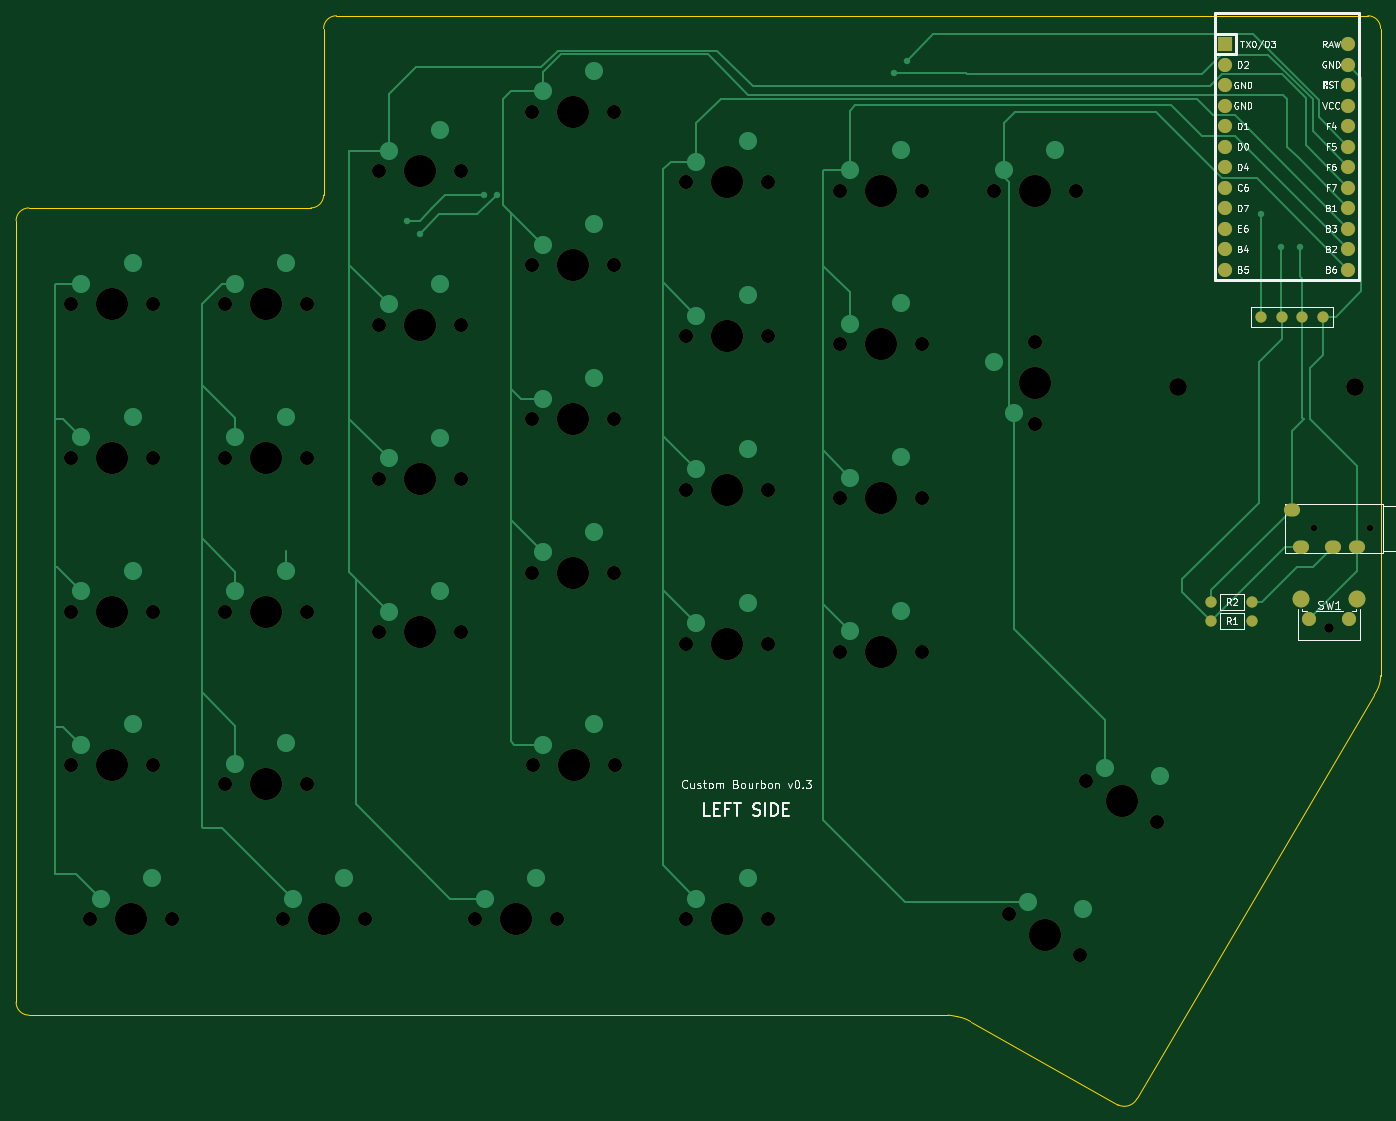
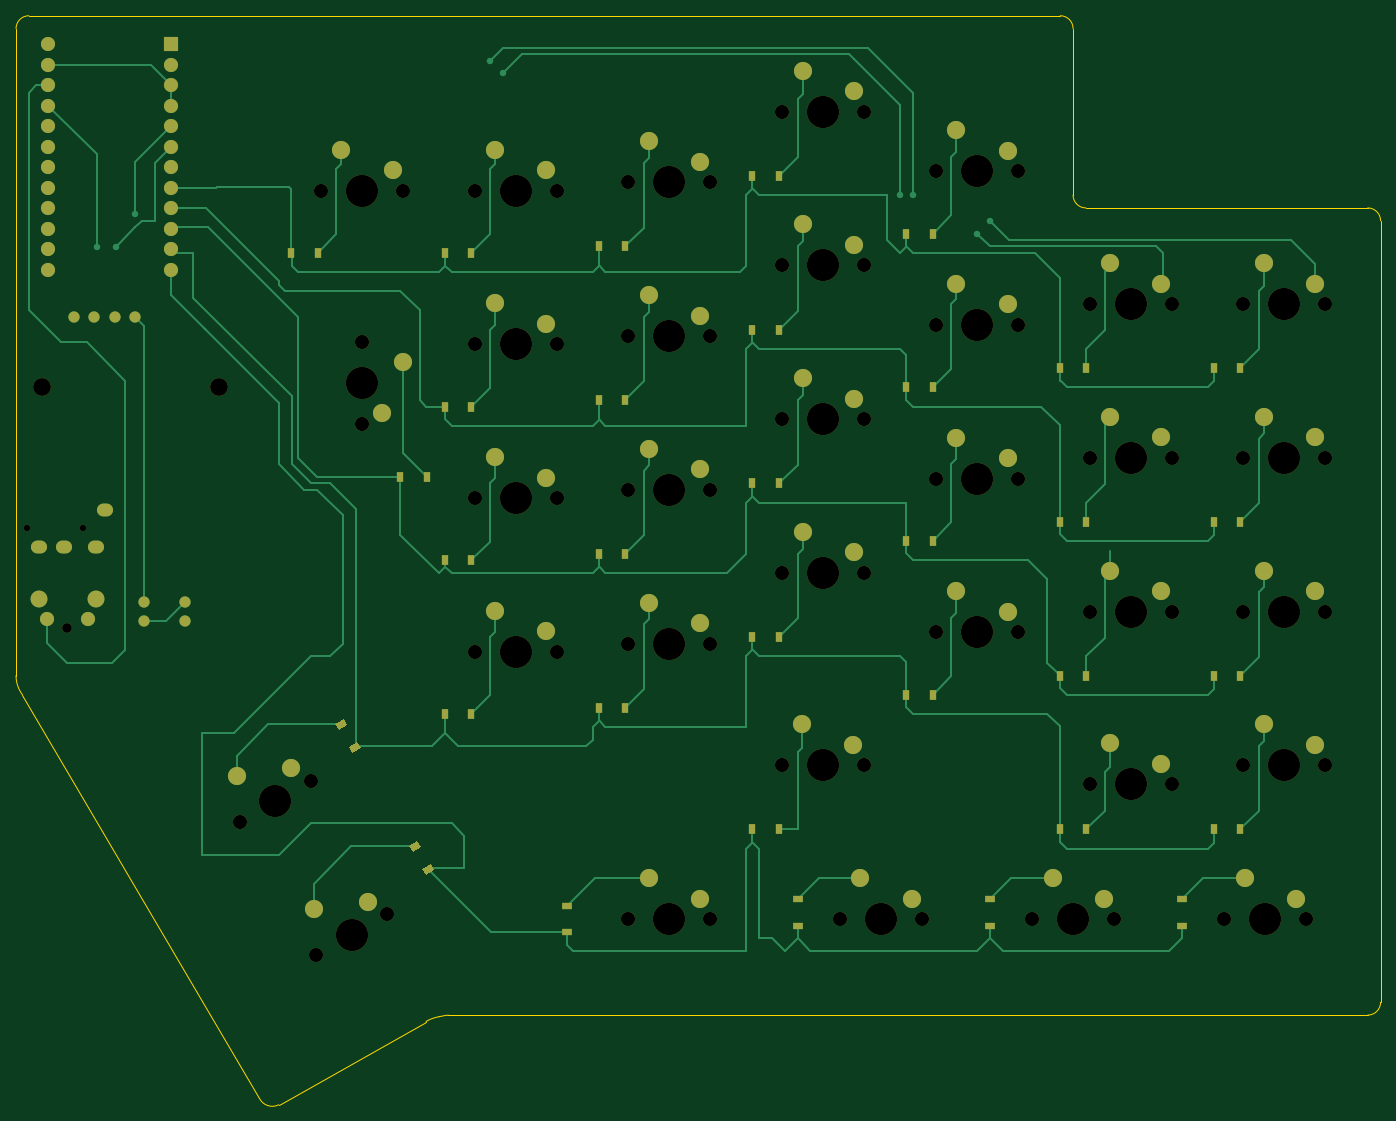
Circuit board: 7 layer files. Board 169.1 x 134.9 mm.
- bottom_copper: v02_left-B_Cu.gbl (25300 bytes)
- bottom_mask: v02_left-B_Mask.gbs (9007 bytes)
- outline: v02_left-Edge_Cuts.gm1 (1635 bytes)
- top_copper: v02_left-F_Cu.gtl (14452 bytes)
- top_mask: v02_left-F_Mask.gts (4702 bytes)
- top_silk: v02_left-F_SilkS.gto (32808 bytes)
- drill: v02_left-NPTH.drl (1984 bytes)

=== bottom_copper: v02_left-B_Cu.gbl (25300 bytes, source omitted) ===
=== bottom_mask: v02_left-B_Mask.gbs (9007 bytes, source omitted) ===
=== outline: v02_left-Edge_Cuts.gm1 ===
G04 #@! TF.GenerationSoftware,KiCad,Pcbnew,5.1.10*
G04 #@! TF.CreationDate,2021-07-11T16:17:35-04:00*
G04 #@! TF.ProjectId,v02_left,7630325f-6c65-4667-942e-6b696361645f,rev?*
G04 #@! TF.SameCoordinates,Original*
G04 #@! TF.FileFunction,Profile,NP*
%FSLAX46Y46*%
G04 Gerber Fmt 4.6, Leading zero omitted, Abs format (unit mm)*
G04 Created by KiCad (PCBNEW 5.1.10) date 2021-07-11 16:17:35*
%MOMM*%
%LPD*%
G01*
G04 APERTURE LIST*
G04 #@! TA.AperFunction,Profile*
%ADD10C,0.050000*%
G04 #@! TD*
G04 APERTURE END LIST*
D10*
X3968750Y-4762500D02*
G75*
G02*
X5556250Y-6350000I0J-1587500D01*
G01*
X5556250Y-86516665D02*
G75*
G02*
X4762501Y-88900000I-3968749J-2085D01*
G01*
X-47999917Y-128586792D02*
G75*
G02*
X-46864111Y-128784657I-1212583J-10319458D01*
G01*
X-46864110Y-128784656D02*
G75*
G02*
X-45243751Y-129381251I-760890J-4565344D01*
G01*
X-24606250Y-138906249D02*
G75*
G02*
X-26987499Y-139699999I-1587500J793749D01*
G01*
X-161925000Y-128587500D02*
G75*
G02*
X-163512500Y-127000000I0J1587500D01*
G01*
X-163512500Y-30162500D02*
G75*
G02*
X-161925000Y-28575000I1587500J0D01*
G01*
X-125412500Y-26987500D02*
G75*
G02*
X-127000000Y-28575000I-1587500J0D01*
G01*
X-125412500Y-6350000D02*
G75*
G02*
X-123825000Y-4762500I1587500J0D01*
G01*
X5556250Y-6370000D02*
X5556250Y-86518750D01*
X-163512500Y-127000000D02*
X-163512500Y-30162500D01*
X-48000000Y-128587500D02*
X-161925000Y-128587500D01*
X-26987499Y-139699999D02*
X-45243750Y-129381250D01*
X4762501Y-88900000D02*
X-24606250Y-138906250D01*
X-123825000Y-4782500D02*
X3968750Y-4782500D01*
X-125412500Y-26987500D02*
X-125412500Y-6350000D01*
X-161925000Y-28575000D02*
X-127000000Y-28575000D01*
M02*

=== top_copper: v02_left-F_Cu.gtl (14452 bytes, source omitted) ===
=== top_mask: v02_left-F_Mask.gts ===
G04 #@! TF.GenerationSoftware,KiCad,Pcbnew,5.1.10*
G04 #@! TF.CreationDate,2021-07-11T16:17:35-04:00*
G04 #@! TF.ProjectId,v02_left,7630325f-6c65-4667-942e-6b696361645f,rev?*
G04 #@! TF.SameCoordinates,Original*
G04 #@! TF.FileFunction,Soldermask,Top*
G04 #@! TF.FilePolarity,Negative*
%FSLAX46Y46*%
G04 Gerber Fmt 4.6, Leading zero omitted, Abs format (unit mm)*
G04 Created by KiCad (PCBNEW 5.1.10) date 2021-07-11 16:17:35*
%MOMM*%
%LPD*%
G01*
G04 APERTURE LIST*
%ADD10C,2.200000*%
%ADD11C,1.200000*%
%ADD12C,2.100000*%
%ADD13C,1.750000*%
%ADD14O,2.000000X1.600000*%
%ADD15C,0.800000*%
%ADD16C,3.987800*%
%ADD17C,1.397000*%
%ADD18R,1.752600X1.752600*%
%ADD19C,1.752600*%
G04 APERTURE END LIST*
D10*
X-19560000Y-50800000D03*
X2381250Y-50800000D03*
D11*
X-810000Y-80680000D03*
D12*
X2690000Y-76980000D03*
D13*
X1690000Y-79470000D03*
X-3310000Y-79470000D03*
D12*
X-4320000Y-76980000D03*
D14*
X-345000Y-70582500D03*
D15*
X4255000Y-68282500D03*
X-2745000Y-68282500D03*
D14*
X2655000Y-70582500D03*
X-4345000Y-70582500D03*
X-5445000Y-65982500D03*
D16*
X-125412500Y-116681250D03*
D13*
X-130492500Y-116681250D03*
X-120332500Y-116681250D03*
D16*
X-113506250Y-24003000D03*
D13*
X-118586250Y-24003000D03*
X-108426250Y-24003000D03*
D16*
X-37306250Y-50228500D03*
D13*
X-37306250Y-55308500D03*
X-37306250Y-45148500D03*
D16*
X-56356250Y-45466000D03*
D13*
X-61436250Y-45466000D03*
X-51276250Y-45466000D03*
D16*
X-113506250Y-43053000D03*
D13*
X-118586250Y-43053000D03*
X-108426250Y-43053000D03*
D16*
X-56356250Y-26416000D03*
D13*
X-61436250Y-26416000D03*
X-51276250Y-26416000D03*
D17*
X-15413750Y-77370000D03*
X-10333750Y-77370000D03*
X-10333750Y-79751250D03*
X-15413750Y-79751250D03*
X-1606250Y-42088750D03*
X-4146250Y-42088750D03*
X-6686250Y-42088750D03*
X-9226250Y-42088750D03*
D18*
X-13671250Y-8275000D03*
D19*
X-13671250Y-10815000D03*
X-13671250Y-13355000D03*
X-13671250Y-15895000D03*
X-13671250Y-18435000D03*
X-13671250Y-20975000D03*
X-13671250Y-23515000D03*
X-13671250Y-26055000D03*
X-13671250Y-28595000D03*
X-13671250Y-31135000D03*
X-13671250Y-33675000D03*
X1568750Y-36215000D03*
X1568750Y-33675000D03*
X1568750Y-31135000D03*
X1568750Y-28595000D03*
X1568750Y-26055000D03*
X1568750Y-23515000D03*
X1568750Y-20975000D03*
X1568750Y-18435000D03*
X1568750Y-15895000D03*
X1568750Y-13355000D03*
X1568750Y-10815000D03*
X-13671250Y-36215000D03*
X1568750Y-8275000D03*
D16*
X-36068000Y-118618000D03*
D13*
X-40467409Y-116078000D03*
X-31668591Y-121158000D03*
D16*
X-75406250Y-116681250D03*
D13*
X-80486250Y-116681250D03*
X-70326250Y-116681250D03*
D16*
X-94392750Y-97631250D03*
D13*
X-99472750Y-97631250D03*
X-89312750Y-97631250D03*
D16*
X-101600000Y-116681250D03*
D13*
X-106680000Y-116681250D03*
X-96520000Y-116681250D03*
D16*
X-149225000Y-116681250D03*
D13*
X-154305000Y-116681250D03*
X-144145000Y-116681250D03*
D16*
X-26543000Y-102108000D03*
D13*
X-30942409Y-99568000D03*
X-22143591Y-104648000D03*
D16*
X-56356250Y-83566000D03*
D13*
X-61436250Y-83566000D03*
X-51276250Y-83566000D03*
D16*
X-75406250Y-82550000D03*
D13*
X-80486250Y-82550000D03*
X-70326250Y-82550000D03*
D16*
X-94456250Y-73787000D03*
D13*
X-99536250Y-73787000D03*
X-89376250Y-73787000D03*
D16*
X-113506250Y-81153000D03*
D13*
X-118586250Y-81153000D03*
X-108426250Y-81153000D03*
D16*
X-132556250Y-100012500D03*
D13*
X-137636250Y-100012500D03*
X-127476250Y-100012500D03*
D16*
X-151606250Y-97631250D03*
D13*
X-156686250Y-97631250D03*
X-146526250Y-97631250D03*
D16*
X-56356250Y-64516000D03*
D13*
X-61436250Y-64516000D03*
X-51276250Y-64516000D03*
D16*
X-75406250Y-63500000D03*
D13*
X-80486250Y-63500000D03*
X-70326250Y-63500000D03*
D16*
X-94456250Y-54737000D03*
D13*
X-99536250Y-54737000D03*
X-89376250Y-54737000D03*
D16*
X-113506250Y-62103000D03*
D13*
X-118586250Y-62103000D03*
X-108426250Y-62103000D03*
D16*
X-132556250Y-78581250D03*
D13*
X-137636250Y-78581250D03*
X-127476250Y-78581250D03*
D16*
X-151606250Y-78581250D03*
D13*
X-156686250Y-78581250D03*
X-146526250Y-78581250D03*
D16*
X-75406250Y-44450000D03*
D13*
X-80486250Y-44450000D03*
X-70326250Y-44450000D03*
D16*
X-94456250Y-35687000D03*
D13*
X-99536250Y-35687000D03*
X-89376250Y-35687000D03*
D16*
X-132556250Y-59531250D03*
D13*
X-137636250Y-59531250D03*
X-127476250Y-59531250D03*
D16*
X-151606250Y-59531250D03*
D13*
X-156686250Y-59531250D03*
X-146526250Y-59531250D03*
D16*
X-37306250Y-26416000D03*
D13*
X-42386250Y-26416000D03*
X-32226250Y-26416000D03*
D16*
X-75406250Y-25400000D03*
D13*
X-80486250Y-25400000D03*
X-70326250Y-25400000D03*
D16*
X-94456250Y-16637000D03*
D13*
X-99536250Y-16637000D03*
X-89376250Y-16637000D03*
D16*
X-132556250Y-40481250D03*
D13*
X-137636250Y-40481250D03*
X-127476250Y-40481250D03*
D16*
X-151606250Y-40481250D03*
D13*
X-156686250Y-40481250D03*
X-146526250Y-40481250D03*
M02*

=== top_silk: v02_left-F_SilkS.gto (32808 bytes, source omitted) ===
=== drill: v02_left-NPTH.drl ===
M48
; DRILL file {KiCad 5.1.10} date Sun Jul 11 16:17:43 2021
; FORMAT={-:-/ absolute / inch / decimal}
; #@! TF.CreationDate,2021-07-11T16:17:43-04:00
; #@! TF.GenerationSoftware,Kicad,Pcbnew,5.1.10
; #@! TF.FileFunction,NonPlated,1,2,NPTH
FMAT,2
INCH
T1C0.0315
T2C0.0472
T3C0.0689
T4C0.0866
T5C0.1570
%
G90
G05
T1
X-0.1081Y-2.6883
X0.1675Y-2.6883
T2
X-0.0319Y-3.1764
T3
X-6.1688Y-1.5938
X-6.1688Y-2.3438
X-6.1688Y-3.0938
X-6.1688Y-3.8438
X-6.075Y-4.5938
X-5.7687Y-1.5938
X-5.7687Y-2.3438
X-5.7687Y-3.0938
X-5.7687Y-3.8438
X-5.675Y-4.5938
X-5.4188Y-1.5938
X-5.4188Y-2.3438
X-5.4188Y-3.0938
X-5.4188Y-3.9375
X-5.1375Y-4.5938
X-5.0187Y-1.5938
X-5.0187Y-2.3438
X-5.0187Y-3.0938
X-5.0187Y-3.9375
X-4.7375Y-4.5938
X-4.6688Y-0.945
X-4.6688Y-1.695
X-4.6688Y-2.445
X-4.6688Y-3.195
X-4.2687Y-0.945
X-4.2687Y-1.695
X-4.2687Y-2.445
X-4.2687Y-3.195
X-4.2Y-4.5938
X-3.9187Y-0.655
X-3.9187Y-1.405
X-3.9187Y-2.155
X-3.9187Y-2.905
X-3.9162Y-3.8438
X-3.8Y-4.5938
X-3.5187Y-0.655
X-3.5187Y-1.405
X-3.5187Y-2.155
X-3.5187Y-2.905
X-3.5162Y-3.8438
X-3.1687Y-1.0
X-3.1687Y-1.75
X-3.1687Y-2.5
X-3.1687Y-3.25
X-3.1687Y-4.5938
X-2.7687Y-1.0
X-2.7687Y-1.75
X-2.7687Y-2.5
X-2.7687Y-3.25
X-2.7687Y-4.5938
X-2.4187Y-1.04
X-2.4187Y-1.79
X-2.4187Y-2.54
X-2.4187Y-3.29
X-2.0187Y-1.04
X-2.0187Y-1.79
X-2.0187Y-2.54
X-2.0187Y-3.29
X-1.6687Y-1.04
X-1.5932Y-4.57
X-1.4688Y-1.7775
X-1.4688Y-2.1775
X-1.2688Y-1.04
X-1.2468Y-4.77
X-1.2182Y-3.92
X-0.8718Y-4.12
T4
X-0.7701Y-2.0
X0.0938Y-2.0
T5
X-5.9688Y-1.5938
X-5.9688Y-2.3438
X-5.9688Y-3.0938
X-5.9688Y-3.8438
X-5.875Y-4.5938
X-5.2188Y-1.5938
X-5.2188Y-2.3438
X-5.2188Y-3.0938
X-5.2188Y-3.9375
X-4.9375Y-4.5938
X-4.4688Y-0.945
X-4.4688Y-1.695
X-4.4688Y-2.445
X-4.4688Y-3.195
X-4.0Y-4.5938
X-3.7188Y-0.655
X-3.7188Y-1.405
X-3.7188Y-2.155
X-3.7188Y-2.905
X-3.7163Y-3.8438
X-2.9688Y-1.0
X-2.9688Y-1.75
X-2.9688Y-2.5
X-2.9688Y-3.25
X-2.9688Y-4.5938
X-2.2188Y-1.04
X-2.2188Y-1.79
X-2.2188Y-2.54
X-2.2188Y-3.29
X-1.4688Y-1.04
X-1.4688Y-1.9775
X-1.42Y-4.67
X-1.045Y-4.02
T0
M30

